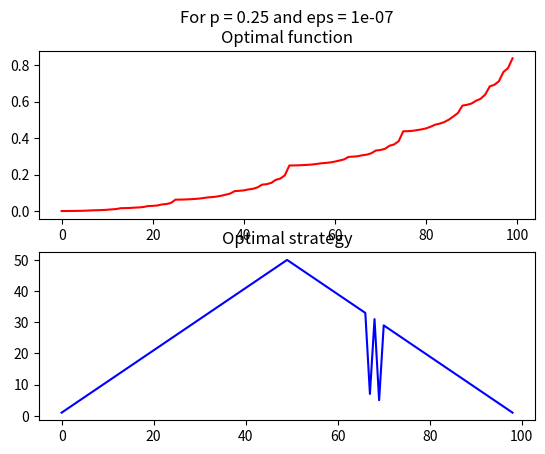

Reproduce this figure in Python.
# -*- coding: utf-8 -*-
import matplotlib.pyplot as plt

limit = 100     # деньги игрока
p = 0.25        # вероятность выпадения орла (вероятность выигрыша)
eps = 1e-07

optimal_function = [0 for i in range(limit+1)]      # вероятность выигрыша, имея i-ый капитал
optimal_strategy = [0 for i in range(limit-1)]      # оптимальный размер ставки, в зависимости от i-го капитала

end = False
while not end:
    for m in range(limit-1, 0, -1):
        max_bet = m
        max_bet = (limit - m) if max_bet > (limit - m) else max_bet

        Vmax = 0
        for bet in range(1, max_bet+1):
            r = 0
            Vs = (1 - p) * (r + optimal_function[m - bet])

            r = 1 if (m + bet) == limit else 0
            Vs += p * (r + optimal_function[m + bet])

            if Vs >= Vmax:
                Vmax = Vs
                optimal_strategy[m-1] = bet

        if m == limit-1 and abs(Vmax - optimal_function[m]) < eps:
            optimal_function[m] = Vmax
            end = True

        optimal_function[m] = Vmax

for i in range(limit-1):
    print("money: {} | p_win: {:.2f} | opt_str: {}".format(i+1, optimal_function[i+1], optimal_strategy[i]))

plt.figure(1)
plt.subplot(211)
plt.title('For p = {} and eps = {}\nOptimal function'.format(p, eps))
plt.plot(optimal_function[:-1], 'red')

plt.subplot(212)
plt.title('Optimal strategy')
plt.plot(optimal_strategy, 'blue')
plt.show()  
